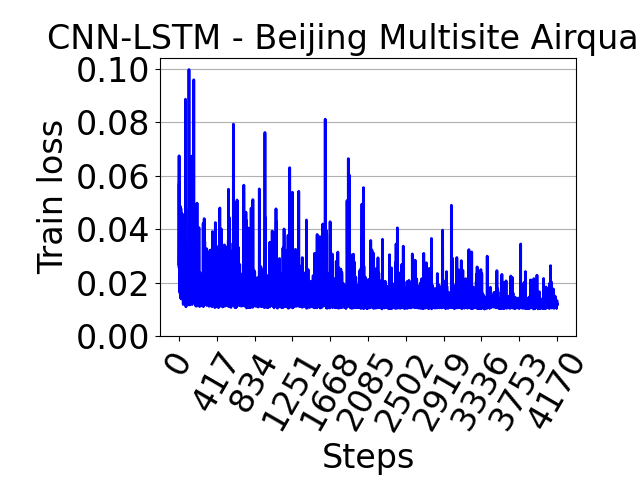

The data file committed next to this chart (first rows):
, 0
0, 0.02694
1, 0.03777
2, 0.0675
3, 0.02544
4, 0.05706
5, 0.04051
6, 0.03352
7, 0.04698
8, 0.01702
9, 0.03491
10, 0.02252
11, 0.03817
12, 0.01605
13, 0.02762
14, 0.03134
15, 0.01794
16, 0.02971
17, 0.0142
18, 0.04847
19, 0.02831
20, 0.02604
21, 0.0162
22, 0.04778
23, 0.02322
24, 0.02337
25, 0.02651
26, 0.02392
27, 0.02802
28, 0.0335
29, 0.01387
30, 0.03316
31, 0.02348
32, 0.037
33, 0.02008
34, 0.03317
35, 0.02314
36, 0.04581
37, 0.02047
38, 0.01728
39, 0.02856
40, 0.01721
41, 0.02209
42, 0.01754
43, 0.0162
44, 0.02481
45, 0.0142
46, 0.01381
47, 0.01974
48, 0.01181
49, 0.01706
50, 0.0224
51, 0.02578
52, 0.01411
53, 0.02356
54, 0.01878
55, 0.01294
56, 0.01394
57, 0.01266
58, 0.01369
59, 0.02009
... 4,113 more rows
